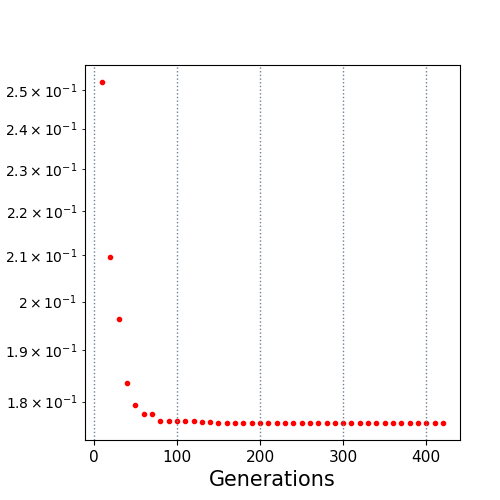

The table this chart was drawn from, first rows:
10.0, 0.252072
20.0, 0.2096
30.0, 0.1964
40.0, 0.1835
50.0, 0.1794
60.0, 0.1777
70.0, 0.1777
80.0, 0.1763
90.0, 0.1763
100.0, 0.1763
110.0, 0.1763
120.0, 0.1763
130.0, 0.1762
140.0, 0.1762
150.0, 0.176
160.0, 0.176
170.0, 0.176
180.0, 0.176
190.0, 0.176
200.0, 0.176
210.0, 0.176
220.0, 0.176
230.0, 0.176
240.0, 0.176
250.0, 0.176
260.0, 0.176
270.0, 0.176
280.0, 0.176
290.0, 0.176
300.0, 0.176
310.0, 0.176
320.0, 0.176
330.0, 0.176
340.0, 0.176
350.0, 0.176
360.0, 0.176
370.0, 0.176
380.0, 0.176
390.0, 0.176
400.0, 0.176
410.0, 0.176
420.0, 0.176
